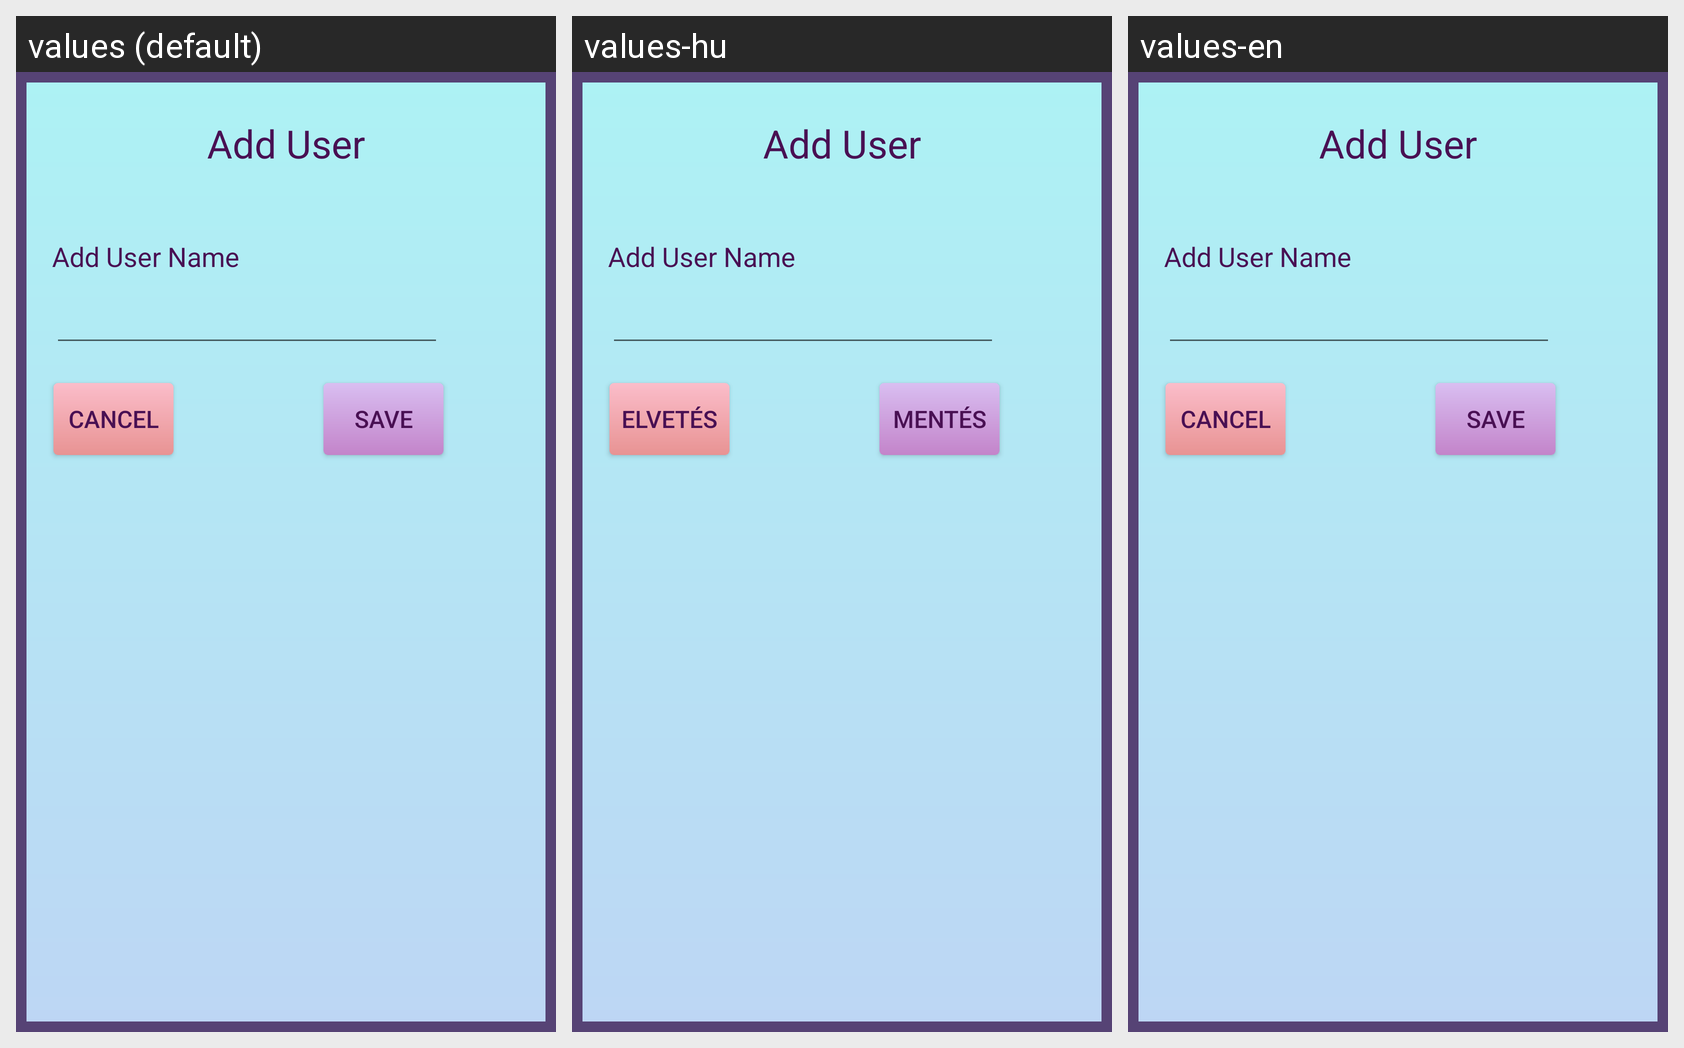

Strings drawn on this Android screen and how each of the app's shown locales translates them:
Android screen res/layout/dialog_add_user_to_conversation.xml rendered under 3 locales, left to right: values (default), values-hu, values-en. Device: Nexus 5 (rendered at 1080×1920; each locale shown at half size, 540×960, under a caption strip naming it); theme AppTheme.
Strings drawn on this screen, with the default value and each locale's value (text and hints the layout hard-codes, and strings that could not be matched under every locale, appear in the picture but are not listed):

cancel
  values: cancel
  values-hu: Elvetés
  values-en: cancel

save
  values: Save
  values-hu: Mentés
  values-en: Save
